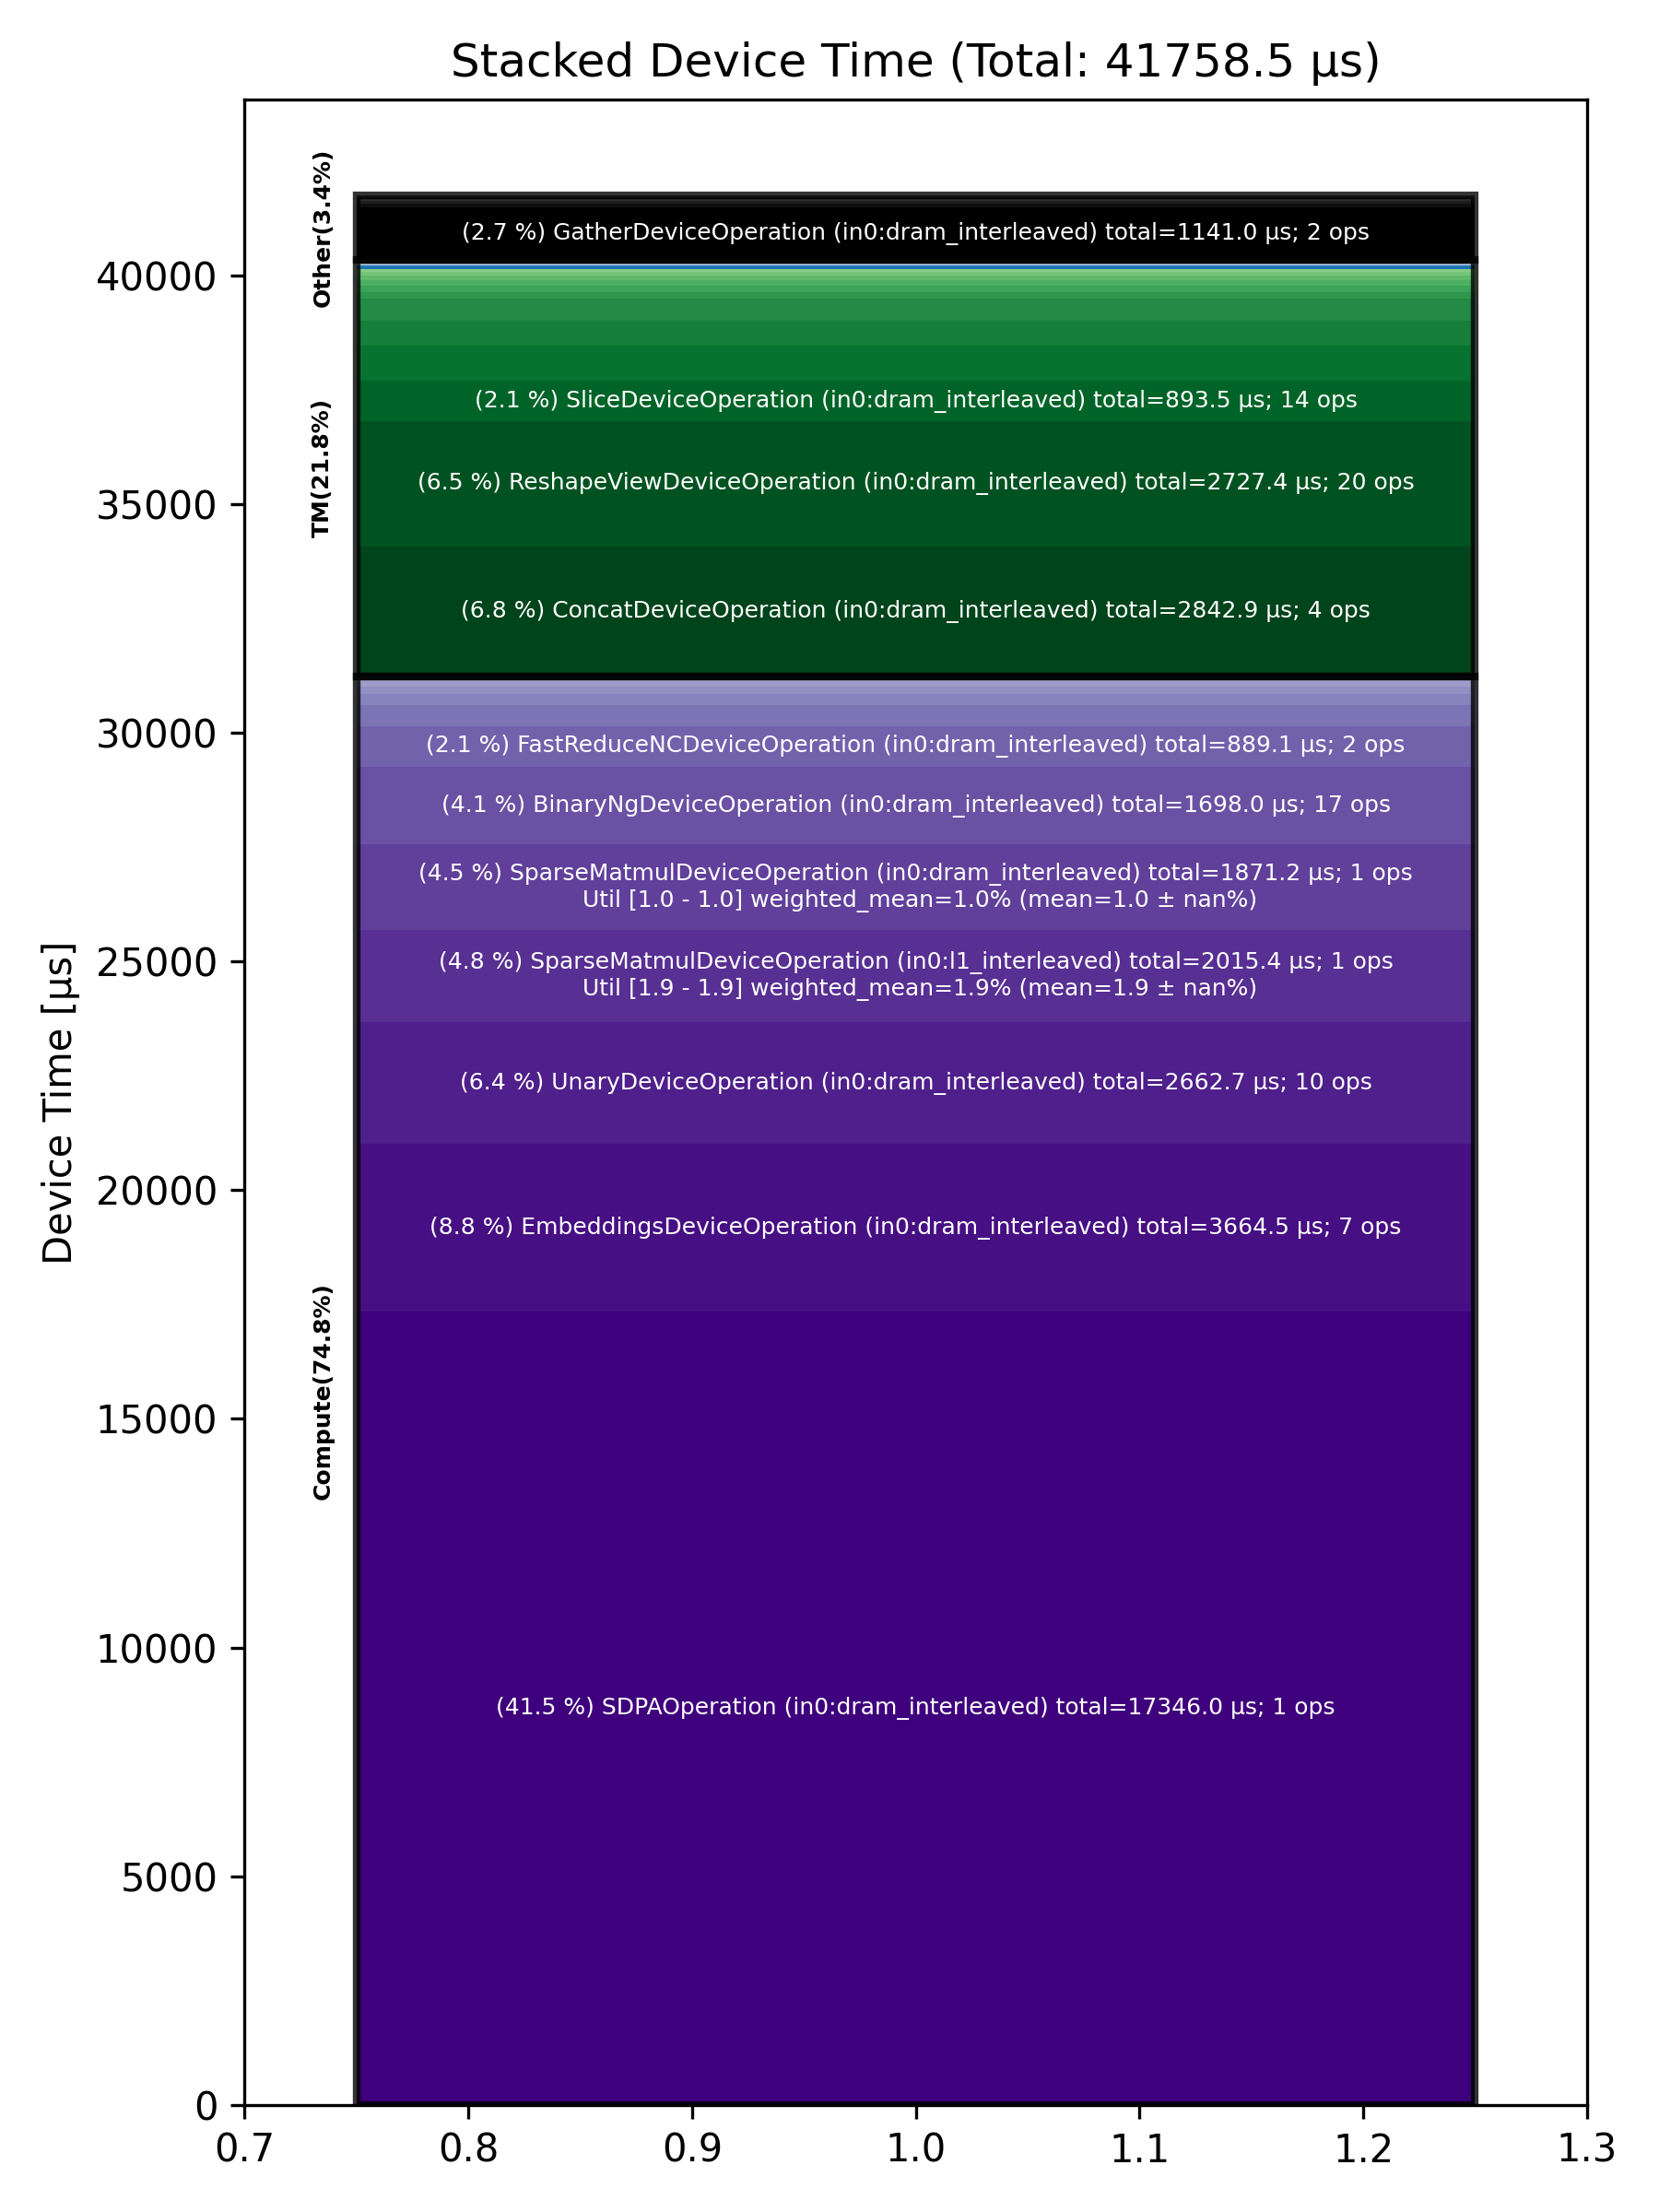

The data file committed next to this chart (first rows):
Total % [%], Op Code, Device Time Sum [μs], Op Count, Op Category, Min FLOPs [%], Max FLOPs [%], Mean FLOPs [%], Std FLOPs [%], Weighted Mean FLOPs [%]
41.54, SDPAOperation (in0:dram_interleaved), 17346, 1, Compute, , , , , 
8.78, EmbeddingsDeviceOperation (in0:dram_inte…, 3664, 7, Compute, , , , , 
6.81, ConcatDeviceOperation (in0:dram_interlea…, 2843, 4, TM, , , , , 
6.53, ReshapeViewDeviceOperation (in0:dram_int…, 2727, 20, TM, , , , , 
6.38, UnaryDeviceOperation (in0:dram_interleav…, 2663, 10, Compute, , , , , 
4.83, SparseMatmulDeviceOperation (in0:l1_inte…, 2015, 1, Compute, 1.88, 1.88, 1.88, , 1.88
4.48, SparseMatmulDeviceOperation (in0:dram_in…, 1871, 1, Compute, 1.01, 1.01, 1.01, , 1.01
4.07, BinaryNgDeviceOperation (in0:dram_interl…, 1698, 17, Compute, , , , , 
2.73, GatherDeviceOperation (in0:dram_interlea…, 1141, 2, Other, , , , , 
2.14, SliceDeviceOperation (in0:dram_interleav…, 893.5, 14, TM, , , , , 
2.13, FastReduceNCDeviceOperation (in0:dram_in…, 889.1, 2, Compute, , , , , 
1.81, ReshapeViewDeviceOperation (in0:l1_inter…, 756.3, 12, TM, , , , , 
1.30, TernaryDeviceOperation (in0:dram_interle…, 541.2, 4, TM, , , , , 
1.20, UntilizeWithUnpaddingDeviceOperation (in…, 500.2, 14, TM, , , , , 
1.09, MatmulDeviceOperation (in0:dram_interlea…, 454, 5, Compute, 1.34, 61.00, 27.10, 30.68, 50.26
0.61, BinaryNgDeviceOperation (in0:l1_interlea…, 256.7, 3, Compute, , , , , 
0.36, MatmulDeviceOperation (in0:l1_interleave…, 150.8, 4, Compute, 5.43, 9.33, 6.70, 1.81, 6.91
0.34, PermuteDeviceOperation (in0:dram_interle…, 143.4, 7, TM, , , , , 
0.31, FillPadDeviceOperation (in0:dram_interle…, 130.5, 4, TM, , , , , 
0.28, TilizeDeviceOperation (in0:dram_interlea…, 116.2, 5, TM, , , , , 
0.27, ReduceDeviceOperation (in0:dram_interlea…, 112.4, 2, Compute, , , , , 
0.25, TransposeDeviceOperation (in0:dram_inter…, 105.1, 2, TM, , , , , 
0.20, TilizeWithValPaddingDeviceOperation (in0…, 81.70, 6, TM, , , , , 
0.20, TopkRouteFinishDeviceOperation (in0:dram…, 81.60, 1, Other, , , , , 
0.18, TopKDeviceOperation (in0:dram_interleave…, 76.39, 1, Other, , , , , 
0.17, RepeatDeviceOperation (in0:dram_interlea…, 69.92, 2, TM, , , , , 
0.16, NlpCreateHeadsDeviceOperation (in0:l1_in…, 66.99, 1, TM, , , , , 
0.15, UntilizeCodegenDeviceOperation (in0:dram…, 64.06, 8, Other, , , , , 
0.11, LayerNormDeviceOperation (in0:l1_interle…, 46.52, 5, Compute, , , , , 
0.10, FillPadDeviceOperation (in0:l1_interleav…, 40.52, 2, TM, , , , , 
0.08, ReduceDeviceOperation (in0:l1_interleave…, 34.70, 2, Compute, , , , , 
0.07, SliceDeviceOperation (in0:l1_interleaved…, 29.01, 16, TM, , , , , 
0.06, LayerNormDeviceOperation (in0:dram_inter…, 26.29, 1, Compute, , , , , 
0.06, TypecastDeviceOperation (in0:dram_interl…, 25.24, 9, TM, , , , , 
0.04, RotaryEmbeddingHfDeviceOperation (in0:l1…, 17.06, 4, Other, , , , , 
0.03, ScatterDeviceOperation (in0:dram_interle…, 12.53, 1, Other, , , , , 
0.03, TernaryDeviceOperation (in0:l1_interleav…, 11.03, 1, TM, , , , , 
0.03, ConcatDeviceOperation (in0:l1_interleave…, 10.64, 4, TM, , , , , 
0.03, TopkLargeIndicesDeviceOperation (in0:dra…, 10.47, 1, Other, , , , , 
0.02, TopkRoutePrepDeviceOperation (in0:dram_i…, 6.88, 1, Other, , , , , 
0.02, TransposeDeviceOperation (in0:l1_interle…, 6.67, 2, TM, , , , , 
0.02, SoftmaxDeviceOperation (in0:dram_interle…, 6.36, 1, Compute, , , , , 
0.01, PagedFillCacheDeviceOperation (in0:dram_…, 5.08, 4, Other, , , , , 
0.01, UnaryDeviceOperation (in0:l1_interleaved…, 4.81, 2, Compute, , , , , 
0.01, RepeatCodegenDeviceOperation (in0:dram_i…, 3.25, 2, Other, , , , , 
0.01, TypecastDeviceOperation (in0:l1_interlea…, 2.20, 2, TM, , , , , 
